Run: headless pygame with SDL's dummy video driver; simulated clock (each Clock.tick advances the game by its frame time, no real sleeping); random seed 0; keys injected as events and as key.get_pressed() state; no mouse input.
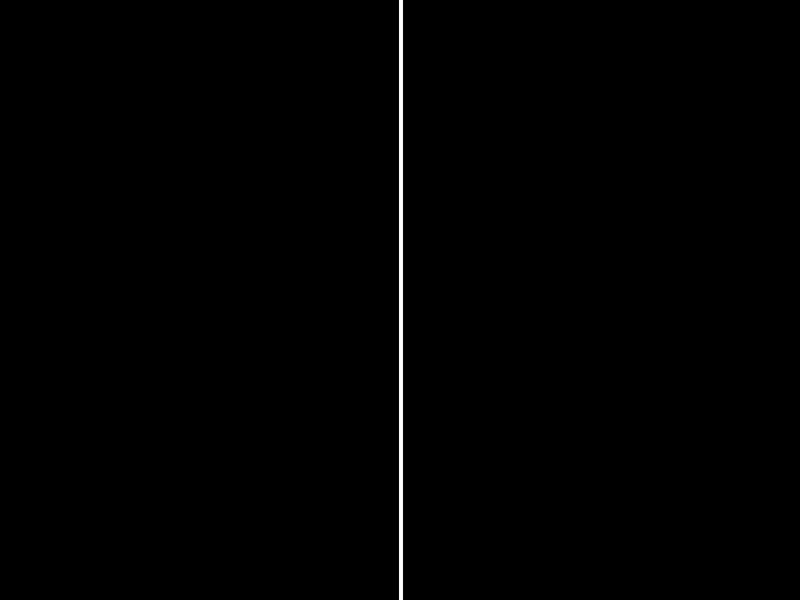
Frame 1 of 4 · flips 1–60 · no input
Frame 2 of 4 · flips 61–180 · tapped SPACE, RETURN · held RIGHT (→), D · screen unchanged from frame 1, image omitted
Frame 3 of 4 · flips 181–300 · held DOWN (↓), S · screen unchanged from frame 2, image omitted
Frame 4 of 4 · flips 301–420 · held LEFT (←), A, UP (↑), W · screen unchanged from frame 3, image omitted

The pygame program that drew these frames:

import sys
import pygame

pygame.init()

WINDOW_WIDTH = 800
WINDOW_HEIGHT = 600

HALF_WINDOW_WIDTH = WINDOW_WIDTH // 2
HALF_WINDOW_HEIGHT = WINDOW_HEIGHT // 2

CENTER_LINE_THICKNESS = 4

BLACK = (0, 0, 0)
WHITE = (255, 255, 255)

PADDLE_WIDTH = 125
PADDLE_HEIGHT = 25

FPS = 60
FPS_CLOCK = pygame.time.Clock()

DISPLAY_SURF = pygame.display.set_mode((WINDOW_WIDTH, WINDOW_HEIGHT))


def draw_arena():
    DISPLAY_SURF.fill(BLACK)
    mid_top = (HALF_WINDOW_WIDTH, 0)
    mid_bottom = (HALF_WINDOW_WIDTH, WINDOW_HEIGHT)
    pygame.draw.line(
        DISPLAY_SURF,
        WHITE,
        mid_top,
        mid_bottom,
        CENTER_LINE_THICKNESS
    )


draw_arena()


while True:
    for event in pygame.event.get():
        if event.type == pygame.QUIT:
            pygame.quit()
            sys.exit()

    pygame.display.update()
    FPS_CLOCK.tick(FPS)
